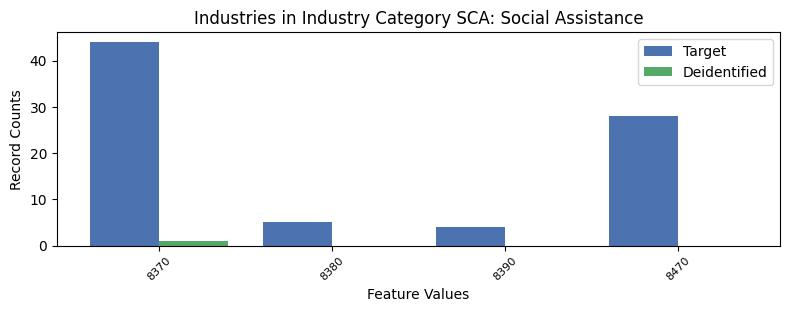

Source data for this figure (header and first rows):
, INDP, count_target, count_deidentified
1, 8370, 44, 1.0
3, 8380, 5, 0.0
2, 8390, 4, 0.0
0, 8470, 28, 0.0
